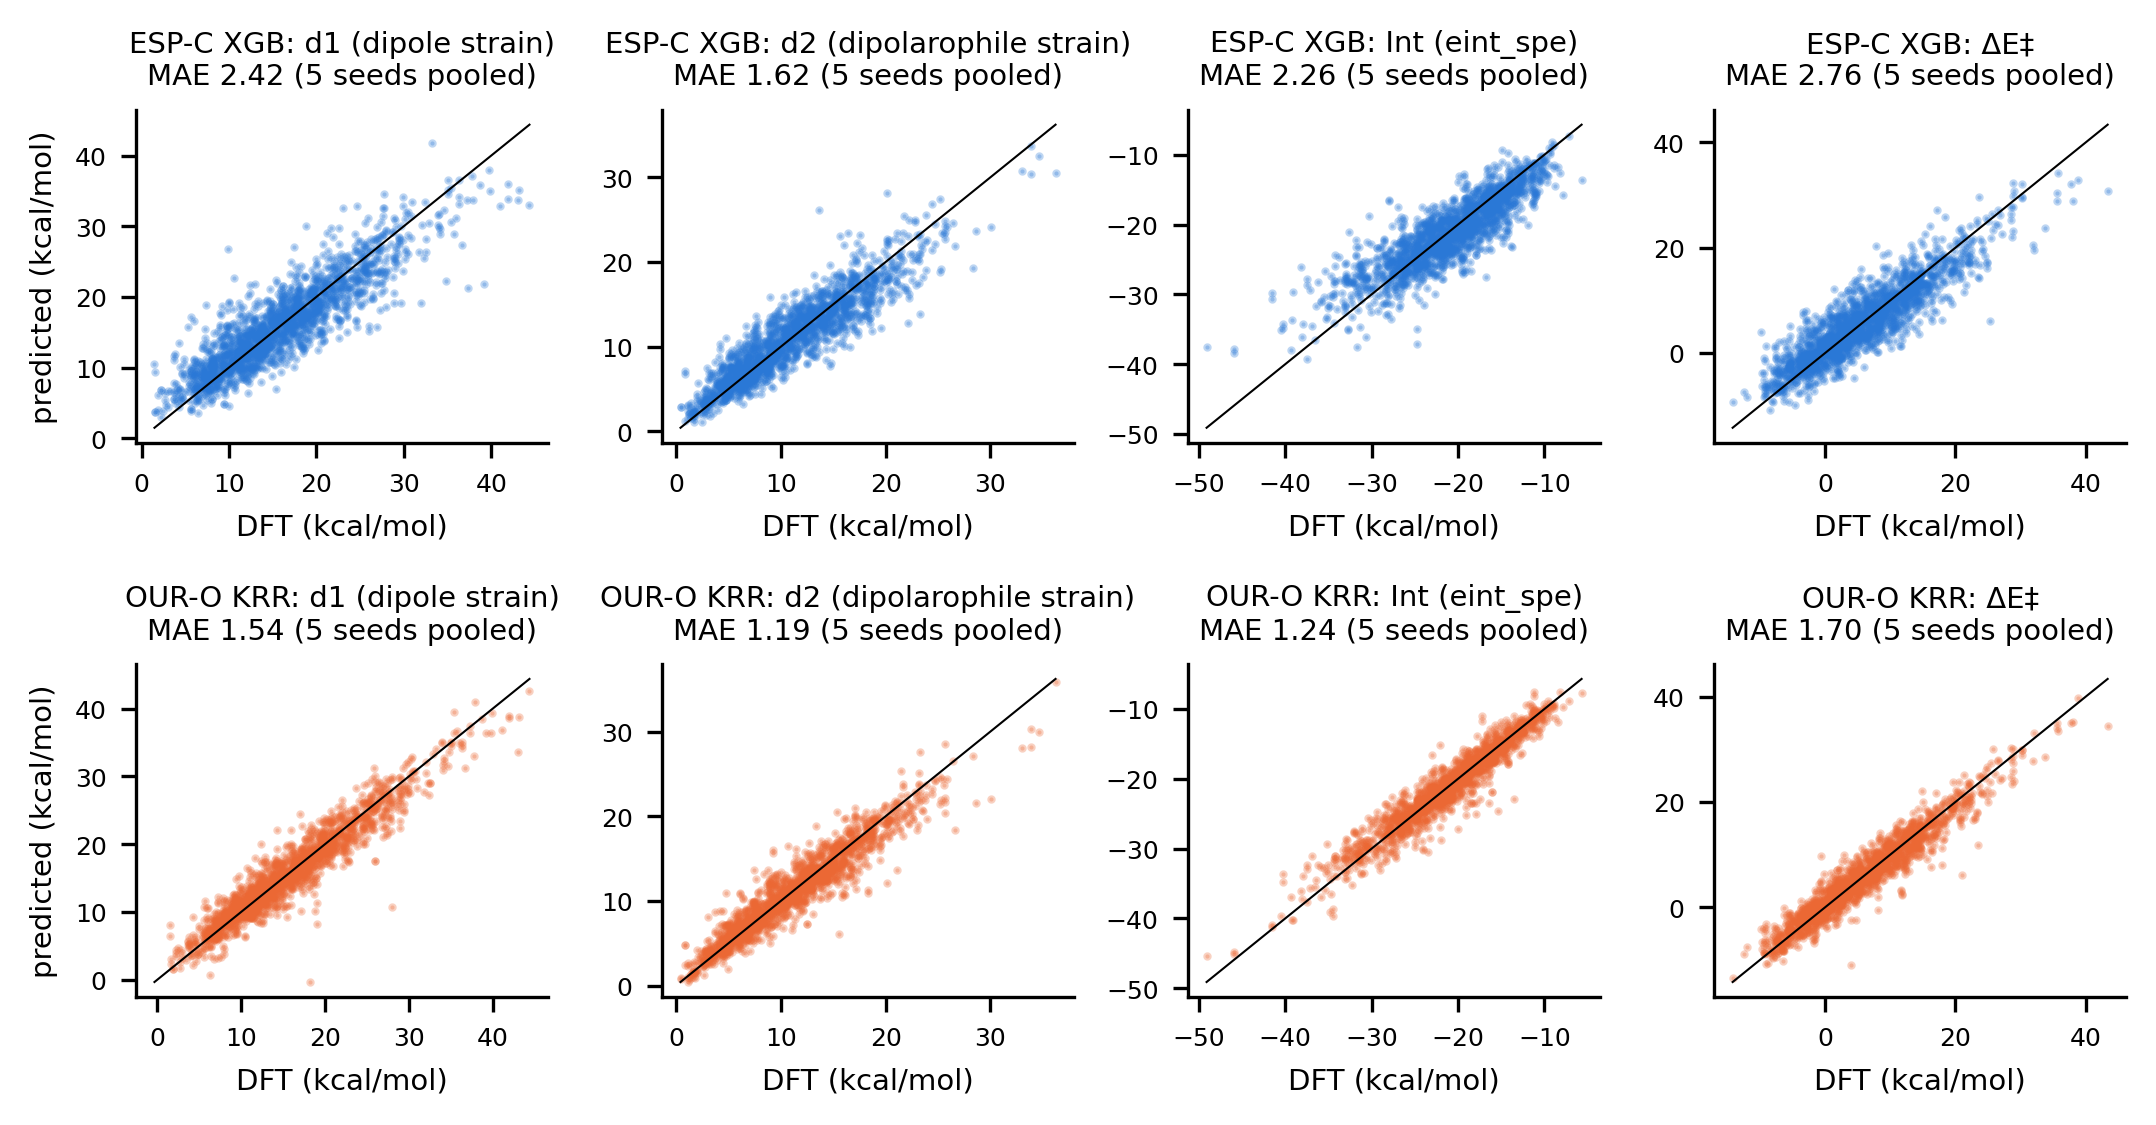

The file beside this chart, header and first rows:
seed, rxn_id, y_true, y_pred, arm, model, target
14, 4117, 17.54, 20.02, ESP-C, XGB, d1
14, 2986, 33.95, 31.64, ESP-C, XGB, d1
14, 2068, 13.29, 11.23, ESP-C, XGB, d1
14, 599, 11.79, 9.783, ESP-C, XGB, d1
14, 2228, 8.032, 9.657, ESP-C, XGB, d1
14, 1725, 19.25, 14.06, ESP-C, XGB, d1
14, 2131, 26.44, 20.41, ESP-C, XGB, d1
14, 1324, 13.97, 13.78, ESP-C, XGB, d1
14, 5421, 30.18, 25.32, ESP-C, XGB, d1
14, 121, 16.17, 14.48, ESP-C, XGB, d1
14, 3130, 14.97, 16.05, ESP-C, XGB, d1
14, 3482, 6.713, 10.85, ESP-C, XGB, d1
14, 2168, 10.08, 12.29, ESP-C, XGB, d1
14, 4322, 10.05, 19.06, ESP-C, XGB, d1
14, 454, 23.46, 18.32, ESP-C, XGB, d1
14, 2493, 11.73, 9.922, ESP-C, XGB, d1
14, 3849, 11.89, 13.18, ESP-C, XGB, d1
14, 841, 16.11, 11.24, ESP-C, XGB, d1
14, 4317, 14.23, 15.3, ESP-C, XGB, d1
14, 5580, 21.65, 29.79, ESP-C, XGB, d1
14, 137, 20.22, 22.78, ESP-C, XGB, d1
14, 2218, 11.06, 10.35, ESP-C, XGB, d1
14, 4338, 11.88, 11.34, ESP-C, XGB, d1
14, 4773, 22.65, 24.75, ESP-C, XGB, d1
14, 526, 14.37, 15.17, ESP-C, XGB, d1
14, 833, 12.26, 7.865, ESP-C, XGB, d1
14, 423, 14.21, 15.4, ESP-C, XGB, d1
14, 4046, 17.51, 22.26, ESP-C, XGB, d1
14, 4431, 29.07, 27.01, ESP-C, XGB, d1
14, 3605, 18.96, 17.39, ESP-C, XGB, d1
14, 5840, 31.77, 26.33, ESP-C, XGB, d1
14, 1665, 7.981, 12.35, ESP-C, XGB, d1
14, 5663, 12.12, 11.37, ESP-C, XGB, d1
14, 2032, 9.719, 16.06, ESP-C, XGB, d1
14, 5387, 18.53, 20.72, ESP-C, XGB, d1
14, 5550, 24.92, 22.61, ESP-C, XGB, d1
14, 4879, 24.12, 25.11, ESP-C, XGB, d1
14, 5831, 26.52, 27.74, ESP-C, XGB, d1
14, 1779, 28.95, 24.13, ESP-C, XGB, d1
14, 3191, 11.89, 15.38, ESP-C, XGB, d1
14, 282, 11.44, 13.29, ESP-C, XGB, d1
14, 4093, 12.37, 10.29, ESP-C, XGB, d1
14, 4664, 22.01, 25.01, ESP-C, XGB, d1
14, 4931, 18.36, 14.77, ESP-C, XGB, d1
14, 520, 9.58, 6.955, ESP-C, XGB, d1
14, 1746, 16.41, 18.19, ESP-C, XGB, d1
14, 1277, 14.97, 17.98, ESP-C, XGB, d1
14, 5247, 23.31, 18.92, ESP-C, XGB, d1
14, 570, 15.23, 16.13, ESP-C, XGB, d1
14, 3601, 15.04, 15.59, ESP-C, XGB, d1
14, 1211, 6.019, 8.465, ESP-C, XGB, d1
14, 2971, 16.67, 17.41, ESP-C, XGB, d1
14, 3592, 25.39, 20.51, ESP-C, XGB, d1
14, 777, 7.293, 6.233, ESP-C, XGB, d1
14, 2211, 22.2, 23.85, ESP-C, XGB, d1
14, 2658, 14.73, 10.74, ESP-C, XGB, d1
14, 4622, 10.13, 10.93, ESP-C, XGB, d1
14, 3492, 15.15, 17.27, ESP-C, XGB, d1
14, 1515, 4.572, 9.235, ESP-C, XGB, d1
14, 2710, 27.66, 32.53, ESP-C, XGB, d1
... 13,492 more rows
